Labelled photos from "dataset", an image-classification folder in melanicandra/Computer-Vision-Deep-Learning-RET503. The possible labels are: all blocks, balok hijautua, balok hitam, balok merahmuda, papan balok.

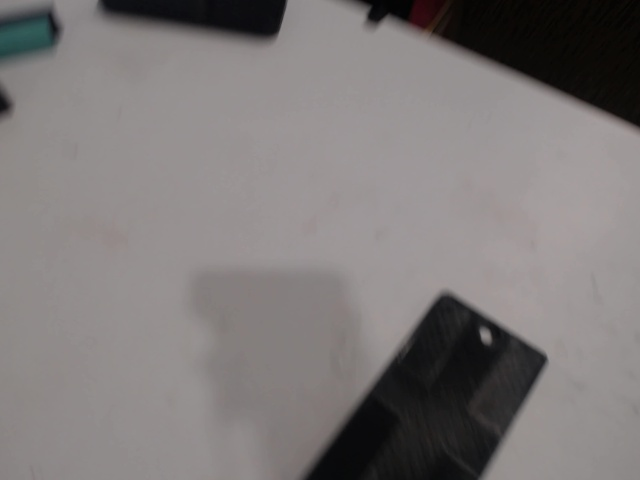
Label: papan balok

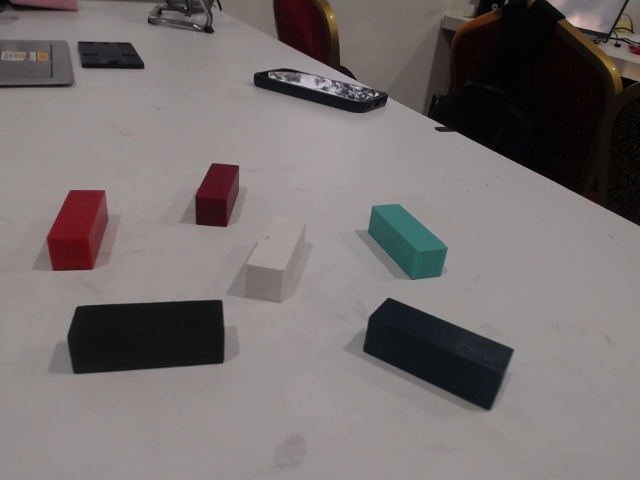
Label: all blocks

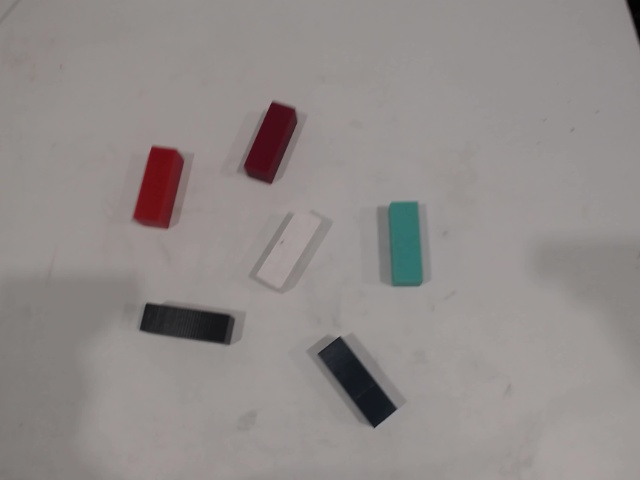
Label: all blocks

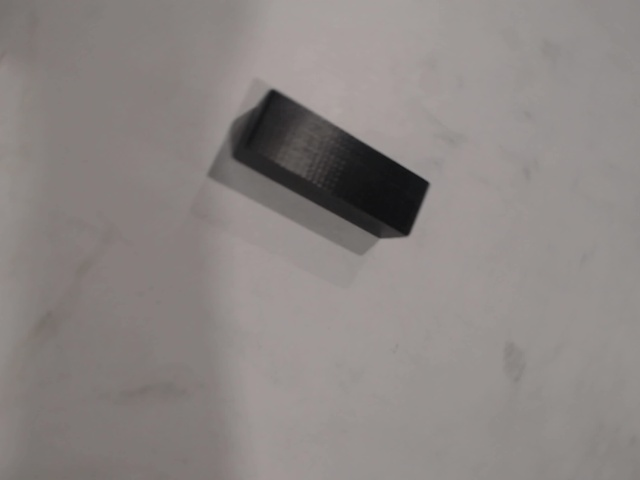
Label: balok hitam

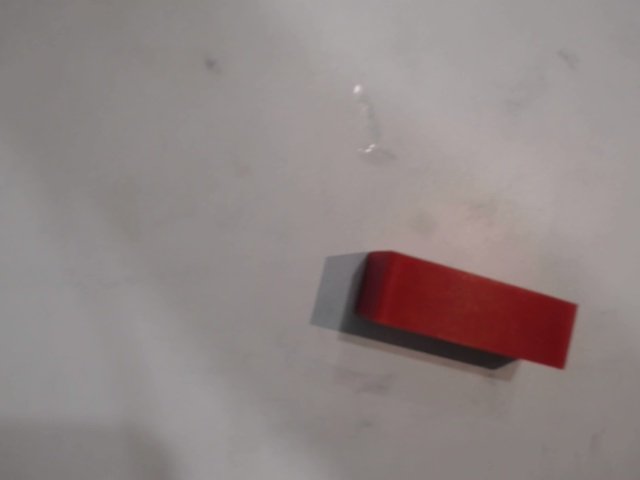
Label: balok merahmuda

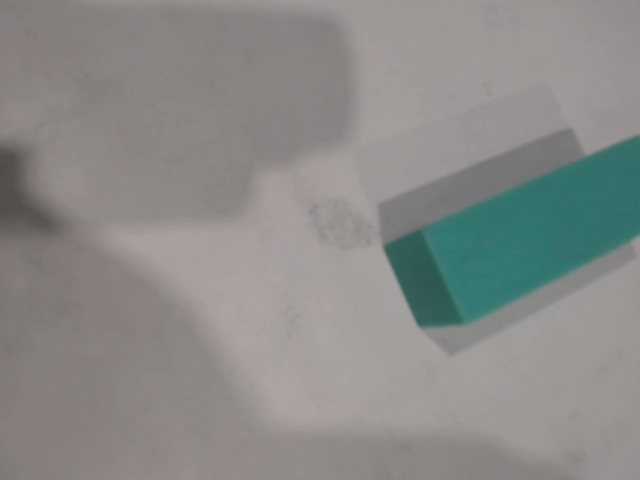
Label: balok hijautua
